Run: headless pygame with SDL's dummy video driver; simulated clock (each Clock.tick advances the game by its frame time, no real sleeping); random seed 0; keys injected as events and as key.get_pressed() state; mouse plan: one left click at the window centre at the start of phase 2, then a move to the lower-right quarter at the start of phase 3.
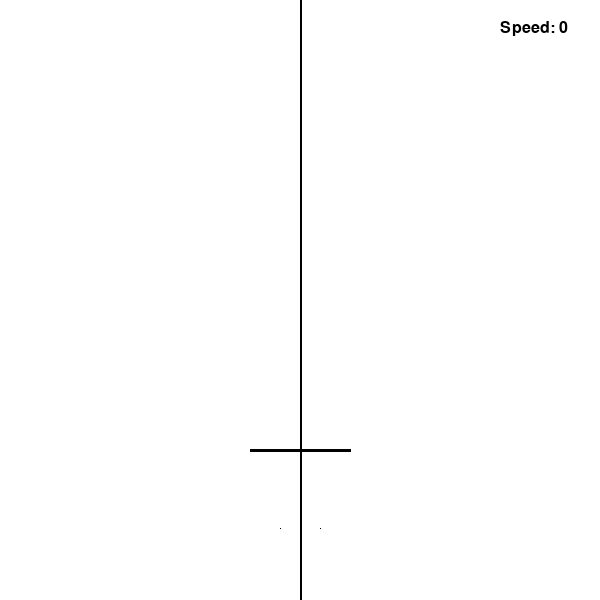
Frame 1 of 4 · flips 1–60 · no input
Frame 2 of 4 · flips 61–180 · clicked the window centre · tapped SPACE, RETURN · held RIGHT (→), D · screen unchanged from frame 1, image omitted
Frame 3 of 4 · flips 181–300 · moved the mouse to the lower-right quarter · held DOWN (↓), S · screen unchanged from frame 2, image omitted
Frame 4 of 4 · flips 301–420 · held LEFT (←), A, UP (↑), W · screen unchanged from frame 3, image omitted

The pygame program that drew these frames:

# Race verse self game, written by Sam Langhof Frederiksen, 2024-06-17

# Imports
import pygame
import sys
import math

# Initialization
pygame.init()
screen = pygame.display.set_mode((600, 600))
pygame.display.set_caption("pygame-ce test")

# Variables
clock = pygame.time.Clock()
white=pygame.Color(255, 255, 255)
black=pygame.Color(0, 0, 0)
background = pygame.Color(white)
acceleration = 0
speed = 0 # Initial speed of the player
mpx = 300 # x position of the start position of map1
mpy = 450 # y position of the start position of map1
checkpoints = [(3333,3333), (3333,5000),(1800,6000),(1000,7500),(2500,8500),(4000,8500)] # List of 19 checkpoints for the track for main map, not implemented in this code snippet
mainmapx = 3333 # x position of the start/finish line of the main map
mainmapy = 3333 # y position of the start/finish line of the main map



# Functions
def dPlayer(x,y):
    '''
    @Summary: Draws the player on the screen
    @Parameters: x as integer, centre x coordinate of the player
                 y as integer, centre y coordinate of the player
    @Returns: Three pixels that make up the player
                              .
                            .   .
    '''
    screen.set_at((x, y-14), (black))  
    screen.set_at((x-20, y+14), (black))  
    screen.set_at((x+20, y+14), (black)) 
    
def sSpeed(speed):    
    '''
    @Summary: Displays the speed of the player on the screen
    @Parameters: speed as integer, the speed of the player  
    @Returns: A text surface that shows the speed of the player
    '''
    font = pygame.font.SysFont(None, 24)
    word = "Speed"
    value = speed
    text_surface = font.render(f"{word}: {value}", True, (black)) 
    position = (500, 20) 
    screen.blit(text_surface, position)
    
def m_acceleration(acceleration, speed):
    '''
    @Summary: Gets the mouse input for acceleration and updates the acceleration variable
    @Parameters: acceleration as integer, the current acceleration of the player
                 speed as integer, the current speed of the player  
    @Returns: Updated acceleration based on mouse input and speed limits
    '''
    mouse = pygame.mouse.get_pressed() 
    if mouse[0] is True and speed > 0:     
        acceleration = -1    
    elif mouse[2] is True and speed < 500: 
        acceleration = 1
    else:
        acceleration = 0 
    return acceleration  

def dmap(speed,mpx,mpy): # Used to draw checkpoints and the track, not implemented in this code snippet
    '''
    @Summary:    Draws the track on the screen based on the speed of the player
    @Parameters: speed as integer, the speed of the player  
                 mpx as integer, the current x position of the track     
                 mpy as integer, the current y position of the track 
    @Returns:    Updated y position of the track based on the speed of the player  
    '''
    # draw start finish line
    mpy = mpy + (speed * 0.1)  # Adjust the multiplier as needed
    # print(speed, mpx, mpy) # Used for debugging to see the speed and position of the track
    if mpy > 600:
        mpy = mpy - 600
    return mpy
       
def main(speed, acceleration):
    '''
    @Summary:    Main game loop that handles events, updates the game state, and renders the graphics
    @Parameters: speed as integer, the initial speed of the player  
                 acceleration as integer, the initial acceleration of the player
    @Returns:    None, but continuously updates the game state and renders the graphics until the game is quit
    '''    
    global mpy
    while True:
        screen.fill(background)
        for event in pygame.event.get():
            if event.type == pygame.QUIT:
                pygame.quit(); sys.exit()
        
         
        # Get mouse input for acceleration
        acceleration = m_acceleration(acceleration, speed)
        # Calculate the new speed based on acceleration
        speed = speed + acceleration
        # Dispaly the Speed of the player
        sSpeed(speed) 
        # Draw the track (not implemented in this code snippet)
        mpy = dmap(speed, mpx, mpy) 
        # Update the position of the player based on the speed (not implemented in this code snippet)       
        # Draw the player on the screen
        dPlayer(300, 514) 
        # Update the display and control the frame rate
        pygame.draw.line(screen, black, (mpx-50, mpy), (mpx+50, mpy), 3)
        pygame.draw.line(screen, black, (300, 0), (300, 600), 2) 
        pygame.display.flip()
        clock.tick(30) 
              
# Run the game
main(speed, acceleration)
